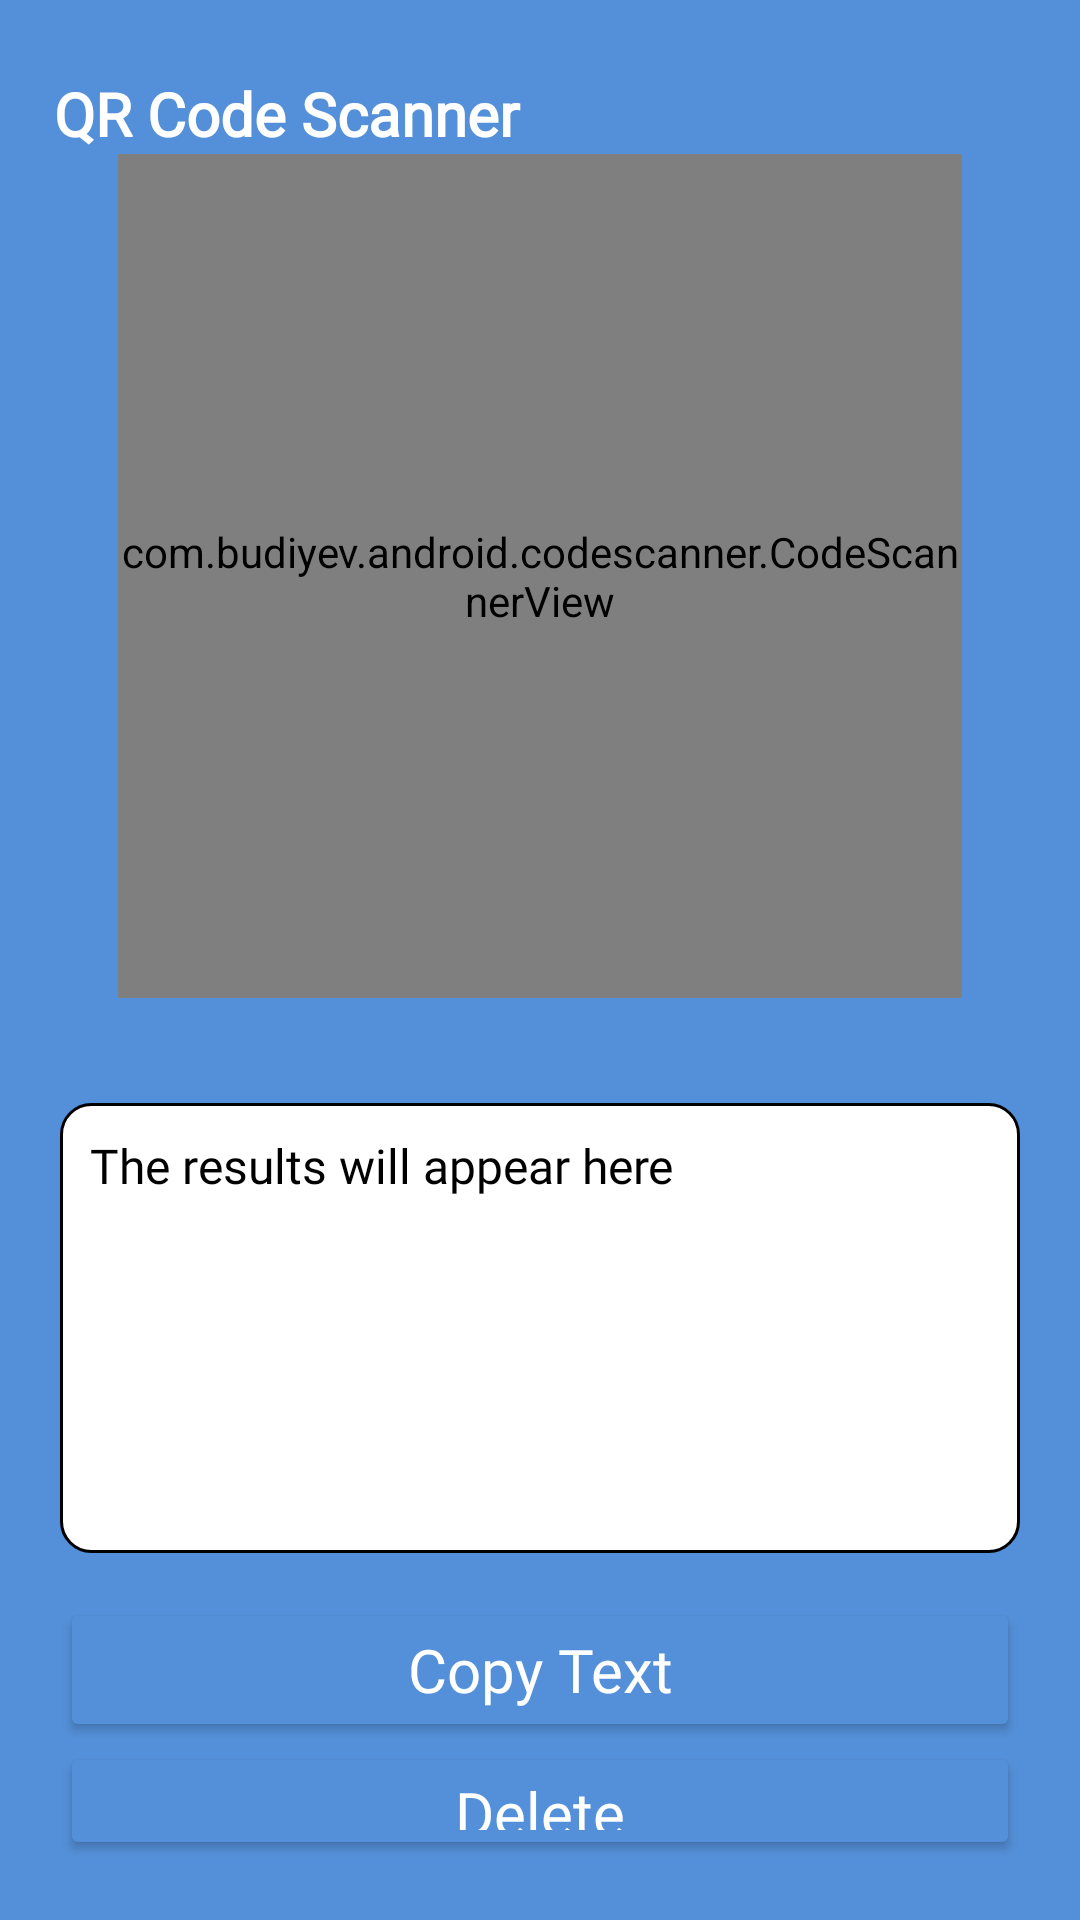

Here is an Android app screen rendered from its layout file. Give the layout XML and the strings, colors and styles it references.
<!-- AndroidManifest.xml: application theme Theme.QRCodeGenerator -->
<!-- res/layout/fragment_scanner.xml -->
<?xml version="1.0" encoding="utf-8"?>
<androidx.constraintlayout.widget.ConstraintLayout xmlns:android="http://schemas.android.com/apk/res/android"
    xmlns:app="http://schemas.android.com/apk/res-auto"
    xmlns:tools="http://schemas.android.com/tools"
    android:layout_width="match_parent"
    android:layout_height="match_parent"
    android:background="@color/light_blue_6"
    tools:context=".fragment.ScannerFragment">

    <TextView
        android:layout_width="0dp"
        android:layout_height="wrap_content"
        android:fontFamily="@font/arial"
        android:text="QR Code Scanner"
        android:textColor="@color/white"
        android:textSize="20sp"
        android:textStyle="bold"
        app:layout_constraintBottom_toTopOf="@id/guideline1"
        app:layout_constraintEnd_toStartOf="@+id/guideline4"
        app:layout_constraintStart_toStartOf="@+id/guideline3" />

    <com.budiyev.android.codescanner.CodeScannerView
        android:id="@+id/scanner_view"
        android:layout_width="0dp"
        android:layout_height="0dp"
        app:frameCornersCapRounded="true"
        app:frameCornersRadius="10dp"
        app:layout_constraintBottom_toBottomOf="@id/guideline2"
        app:layout_constraintDimensionRatio="1:1"
        app:layout_constraintEnd_toEndOf="@id/guideline4"
        app:layout_constraintStart_toStartOf="@id/guideline3"
        app:layout_constraintTop_toTopOf="@id/guideline1" />

    <LinearLayout
        android:layout_width="0dp"
        android:layout_height="0dp"
        android:layout_marginTop="15dp"
        android:background="@drawable/top_corner_radius_background"
        android:orientation="vertical"
        android:padding="20dp"
        app:layout_constraintBottom_toBottomOf="parent"
        app:layout_constraintEnd_toEndOf="parent"
        app:layout_constraintStart_toStartOf="parent"
        app:layout_constraintTop_toTopOf="@id/guideline2">

        <LinearLayout
            android:layout_width="match_parent"
            android:layout_height="150dp"
            android:background="@drawable/custom_button_background"
            android:orientation="vertical">

            <ScrollView
                android:layout_width="match_parent"
                android:layout_height="match_parent"
                android:padding="10dp"
                android:scrollbars="none">

                <TextView
                    android:id="@+id/result_field"
                    android:layout_width="match_parent"
                    android:layout_height="wrap_content"
                    android:fontFamily="@font/arial"
                    android:text="@string/the_results_will_appear_here"
                    android:textColor="@color/black"
                    android:textSize="16sp" />

            </ScrollView>

        </LinearLayout>

        <Button
            android:id="@+id/btn_copy"
            android:layout_width="match_parent"
            android:layout_height="wrap_content"
            android:layout_marginTop="15dp"
            android:backgroundTint="@color/light_blue_6"
            android:fontFamily="@font/bebasneue_regular"
            android:text="Copy Text"
            android:textAllCaps="false"
            android:textColor="@color/white"
            android:textSize="20sp"
            tools:ignore="VisualLintButtonSize" />

        <Button
            android:id="@+id/btn_delete"
            android:layout_width="match_parent"
            android:layout_height="wrap_content"
            android:backgroundTint="@color/light_blue_6"
            android:fontFamily="@font/bebasneue_regular"
            android:text="Delete"
            android:textAllCaps="false"
            android:textColor="@color/white"
            android:textSize="20sp"
            tools:ignore="VisualLintButtonSize" />

    </LinearLayout>

    <androidx.constraintlayout.widget.Guideline
        android:id="@+id/guideline1"
        android:layout_width="wrap_content"
        android:layout_height="wrap_content"
        android:orientation="horizontal"
        app:layout_constraintGuide_percent="0.08" />

    <androidx.constraintlayout.widget.Guideline
        android:id="@+id/guideline2"
        android:layout_width="wrap_content"
        android:layout_height="wrap_content"
        android:orientation="horizontal"
        app:layout_constraintGuide_percent="0.52" />

    <androidx.constraintlayout.widget.Guideline
        android:id="@+id/guideline6"
        android:layout_width="wrap_content"
        android:layout_height="wrap_content"
        android:orientation="horizontal"
        app:layout_constraintGuide_percent="0.65" />

    <androidx.constraintlayout.widget.Guideline
        android:id="@+id/guideline3"
        android:layout_width="wrap_content"
        android:layout_height="wrap_content"
        android:orientation="vertical"
        app:layout_constraintGuide_percent="0.05" />

    <androidx.constraintlayout.widget.Guideline
        android:id="@+id/guideline4"
        android:layout_width="wrap_content"
        android:layout_height="wrap_content"
        android:orientation="vertical"
        app:layout_constraintGuide_percent="0.95" />

</androidx.constraintlayout.widget.ConstraintLayout>
<!-- resources referenced by this layout -->
<resources>
  <color name="black">#FF000000</color>
  <color name="light_blue_6">#5490D9</color>
  <color name="white">#FFFFFFFF</color>
  <!-- drawable custom_button_background (drawable) -->
  <?xml version="1.0" encoding="utf-8"?>
  <shape xmlns:android="http://schemas.android.com/apk/res/android"
      android:shape="rectangle">
      <stroke
          android:width="1dp"
          android:color="@color/black" />
      <solid android:color="@color/white" />
      <corners android:radius="10dp" />
  </shape>
  <string name="the_results_will_appear_here">The results will appear here</string>
  <style name="Theme.QRCodeGenerator" parent="Base.Theme.QRCodeGenerator" />
  <style name="Base.Theme.QRCodeGenerator" parent="Theme.MaterialComponents.DayNight.NoActionBar">
          
          <item name="colorPrimary">@color/light_blue_6</item>
          <item name="colorPrimaryVariant">@color/light_blue_2</item>
          <item name="colorOnPrimary">@color/dark_blue_4</item>
          
          <item name="colorSecondary">@color/dark_blue_2</item>
          <item name="colorSecondaryVariant">@color/dark_blue_1</item>
          <item name="colorOnSecondary">@color/dark_blue_5</item>
          
          <item name="android:statusBarColor">?attr/colorSecondaryVariant</item>
          
      </style>
  <color name="light_blue_2">#b1f2ff</color>
  <color name="dark_blue_4">#010048</color>
  <color name="dark_blue_2">#02006c</color>
  <color name="dark_blue_1">#090088</color>
  <color name="dark_blue_5">#03002e</color>
</resources>
